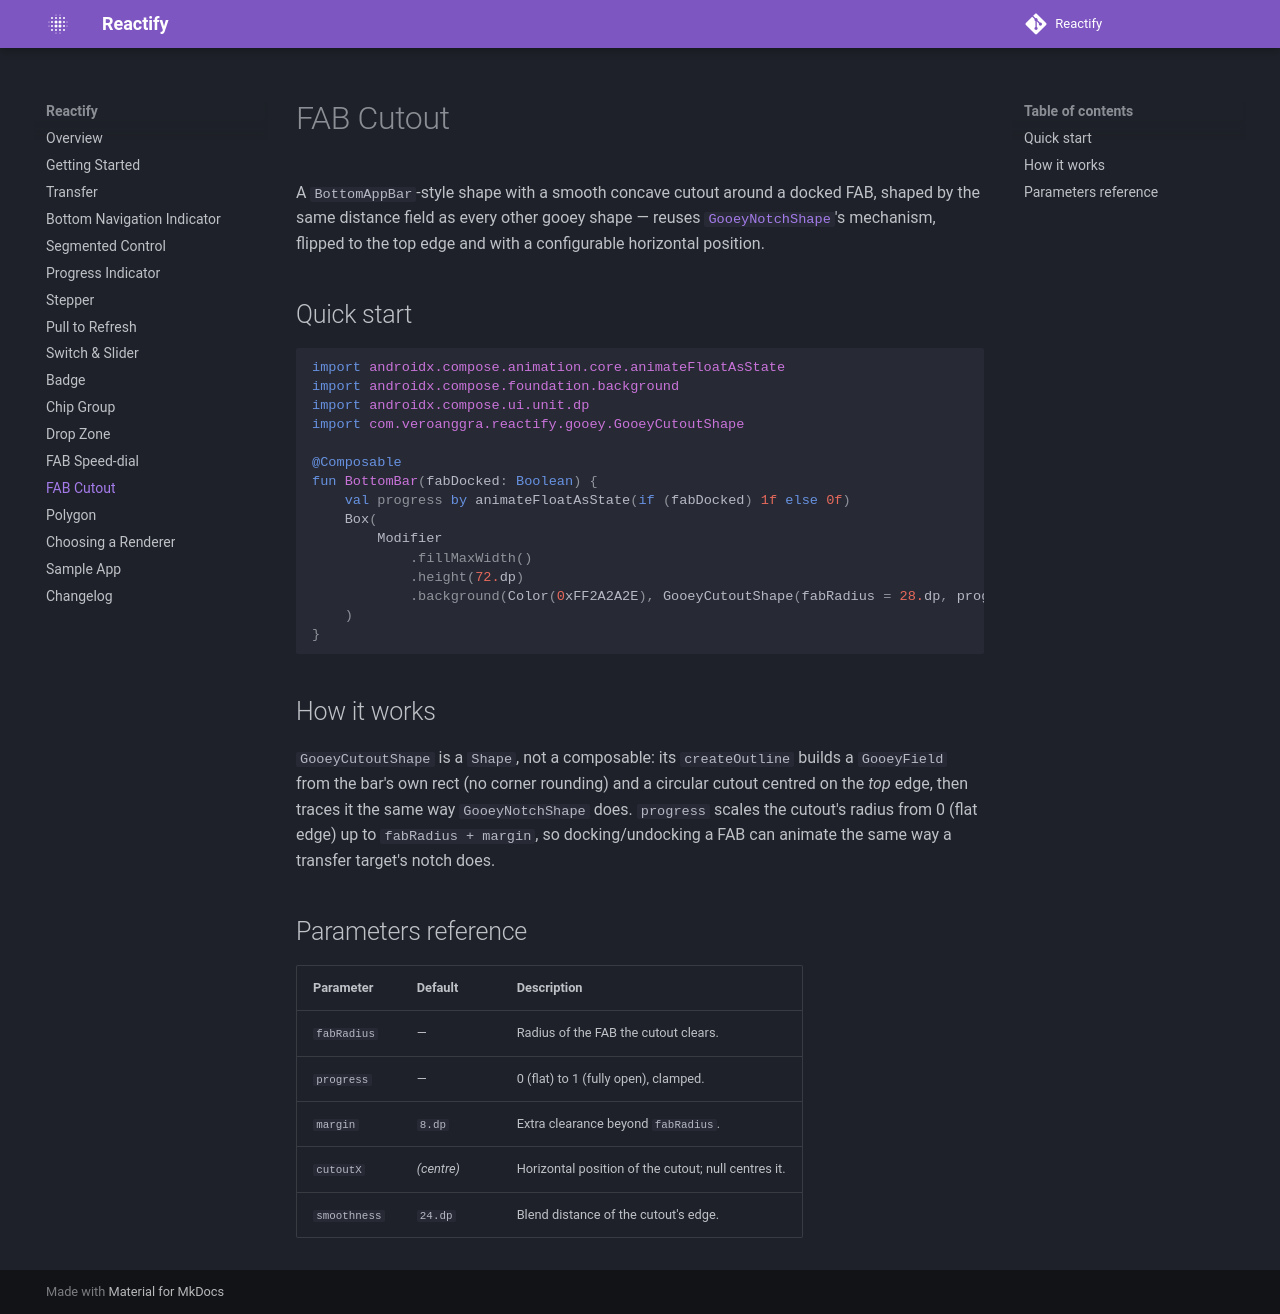

repository: veroanggraa/Reactify · page: fab-cutout/index.html · generator: mkdocs

# FAB Cutout

A `BottomAppBar`-style shape with a smooth concave cutout around a docked FAB, shaped by the same
distance field as every other gooey shape — reuses [`GooeyNotchShape`](transfer.md)'s mechanism,
flipped to the top edge and with a configurable horizontal position.

## Quick start

```kotlin
import androidx.compose.animation.core.animateFloatAsState
import androidx.compose.foundation.background
import androidx.compose.ui.unit.dp
import com.veroanggra.reactify.gooey.GooeyCutoutShape

@Composable
fun BottomBar(fabDocked: Boolean) {
    val progress by animateFloatAsState(if (fabDocked) 1f else 0f)
    Box(
        Modifier
            .fillMaxWidth()
            .height(72.dp)
            .background(Color(0xFF2A2A2E), GooeyCutoutShape(fabRadius = 28.dp, progress = progress)),
    )
}
```

## How it works

`GooeyCutoutShape` is a `Shape`, not a composable: its `createOutline` builds a `GooeyField` from
the bar's own rect (no corner rounding) and a circular cutout centred on the *top* edge, then traces
it the same way `GooeyNotchShape` does. `progress` scales the cutout's radius from 0 (flat edge) up
to `fabRadius + margin`, so docking/undocking a FAB can animate the same way a transfer target's
notch does.

## Parameters reference

| Parameter | Default | Description |
| --- | --- | --- |
| `fabRadius` | — | Radius of the FAB the cutout clears. |
| `progress` | — | 0 (flat) to 1 (fully open), clamped. |
| `margin` | `8.dp` | Extra clearance beyond `fabRadius`. |
| `cutoutX` | *(centre)* | Horizontal position of the cutout; null centres it. |
| `smoothness` | `24.dp` | Blend distance of the cutout's edge. |
